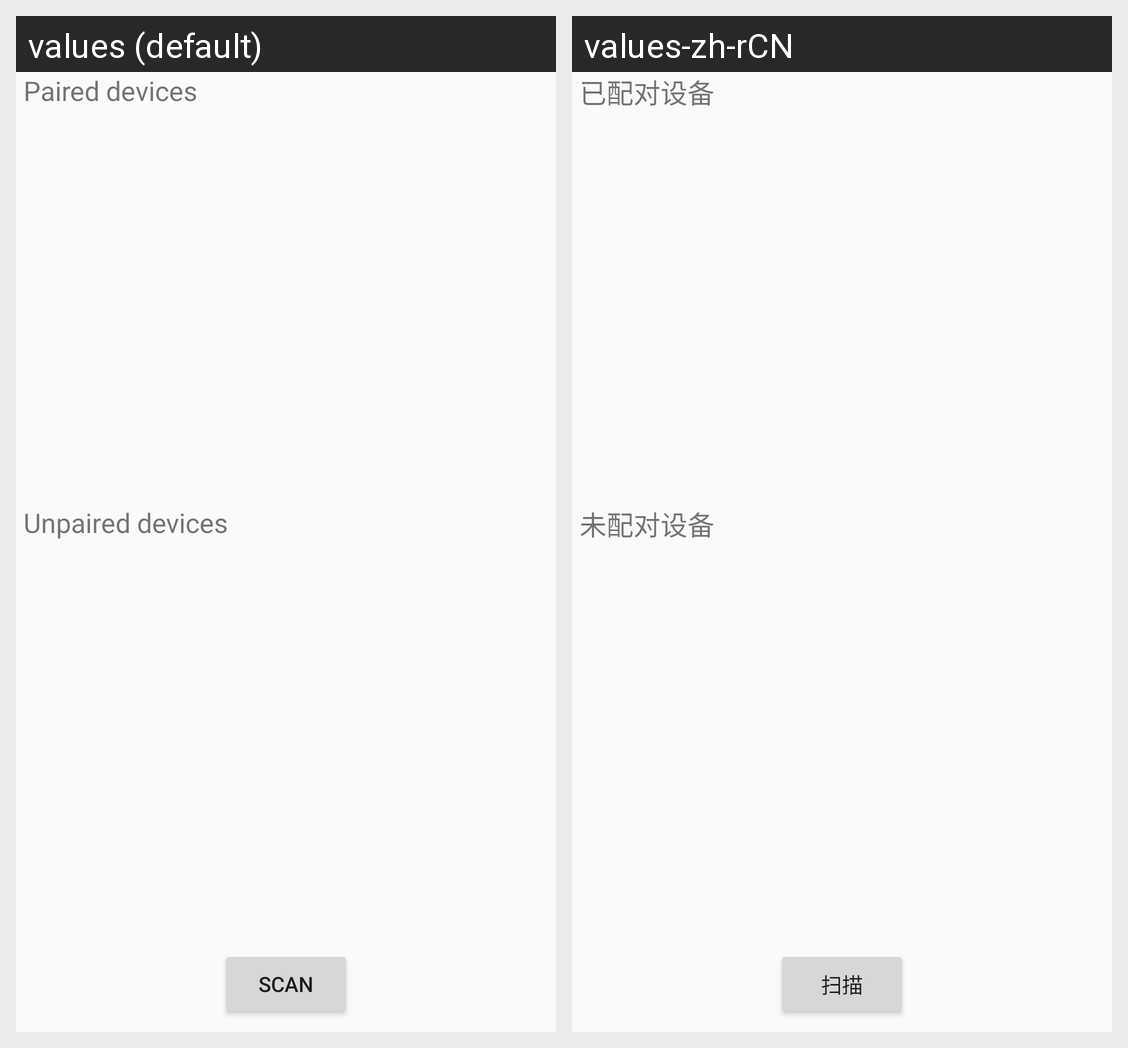

Translations of the strings shown on this Android screen, per locale in the grid:
Android screen res/layout/search_devices.xml rendered under 2 locales, left to right: values (default), values-zh-rCN. Device: Nexus 5 (rendered at 1080×1920; each locale shown at half size, 540×960, under a caption strip naming it); theme AppTheme.
Strings drawn on this screen, with the default value and each locale's value (text and hints the layout hard-codes, and strings that could not be matched under every locale, appear in the picture but are not listed):

paired_devices
  values: Paired devices
  values-zh-rCN: 已配对设备

unpaired_devices
  values: Unpaired devices
  values-zh-rCN: 未配对设备

button_scan
  values: Scan
  values-zh-rCN: 扫描
